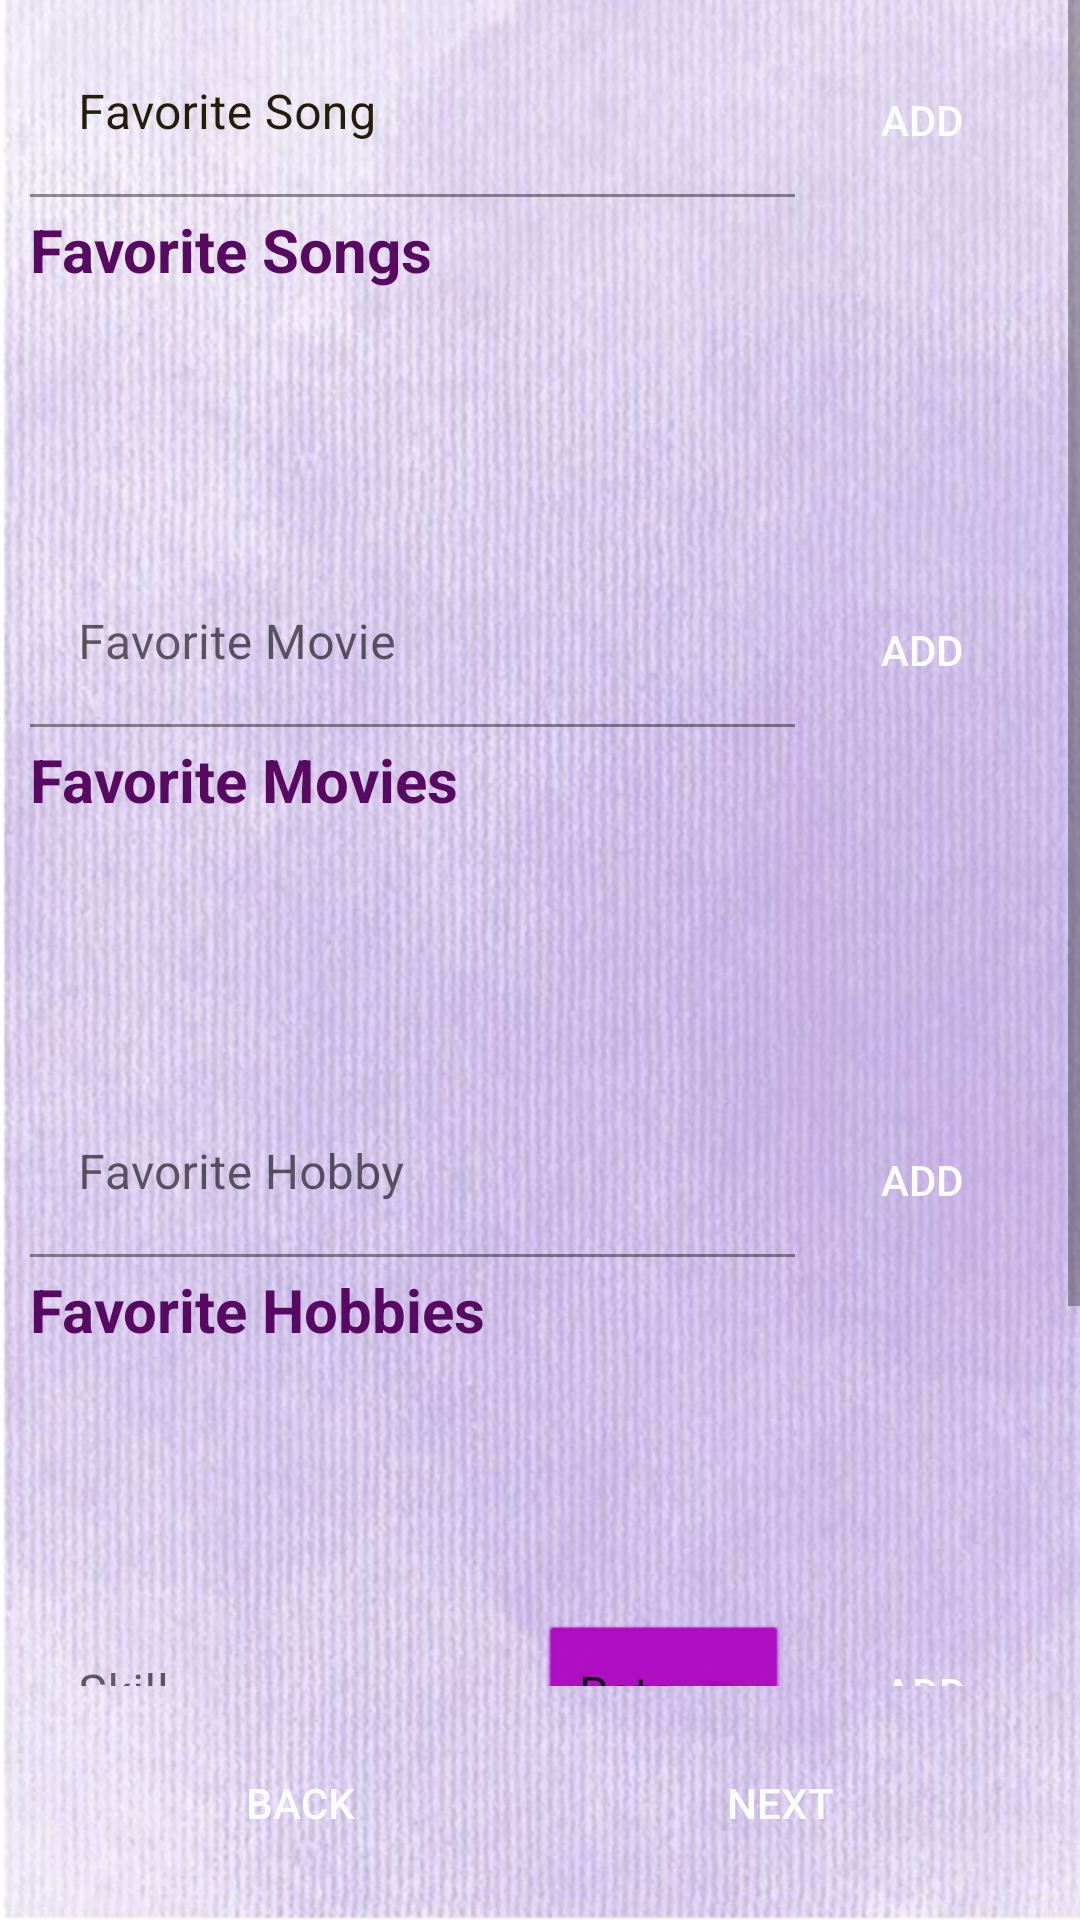

Here is an Android app screen rendered from its layout file. Give the layout XML and the strings, colors and styles it references.
<!-- AndroidManifest.xml: application theme Theme.MySlamBook -->
<!-- res/layout/fragment_form_page_two.xml -->
<?xml version="1.0" encoding="utf-8"?>
<androidx.constraintlayout.widget.ConstraintLayout xmlns:android="http://schemas.android.com/apk/res/android"
    xmlns:app="http://schemas.android.com/apk/res-auto"
    xmlns:tools="http://schemas.android.com/tools"
    android:layout_width="match_parent"
    android:layout_height="match_parent"
    android:background="@drawable/download"
    tools:context=".FormPageTwoFragment">

    
    <ScrollView
        android:id="@+id/scrollView"
        android:layout_width="match_parent"
        android:layout_height="0dp"
        app:layout_constraintTop_toTopOf="parent"
        app:layout_constraintBottom_toTopOf="@id/actionLayout">

        <LinearLayout
            android:layout_width="match_parent"
            android:layout_height="wrap_content"
            android:orientation="vertical"
            android:padding="10dp">

            
            <LinearLayout
                android:layout_width="match_parent"
                android:layout_height="wrap_content"
                android:orientation="horizontal"
                android:weightSum="12">

                <com.google.android.material.textfield.TextInputLayout
                    android:layout_width="0dp"
                    android:layout_height="match_parent"
                    android:layout_weight="9"
                    app:endIconMode="clear_text"
                    android:textColorHint="#261C0A">

                    <com.google.android.material.textfield.TextInputEditText
                        android:id="@+id/favSongInput"
                        android:layout_width="match_parent"
                        android:layout_height="wrap_content"
                        android:hint="Favorite Song"
                        android:textColorHint="@color/black"
                        android:background="@android:color/transparent" />
                </com.google.android.material.textfield.TextInputLayout>

                <androidx.appcompat.widget.AppCompatButton
                    android:id="@+id/addSongButton"
                    android:layout_width="0dp"
                    android:layout_height="match_parent"
                    android:layout_weight="3"
                    android:text="Add"
                    android:textColor="@color/white"
                    android:backgroundTint="#EB7DF8"
                    android:background="@drawable/common_button" />
            </LinearLayout>

            <TextView
                android:text="Favorite Songs"
                android:textStyle="bold"
                android:textSize="20sp"
                android:textColor="#580A62"
                android:layout_width="match_parent"
                android:layout_height="wrap_content" />

            <androidx.recyclerview.widget.RecyclerView
                android:id="@+id/favSongList"
                android:layout_width="match_parent"
                android:layout_height="90dp"
                android:nestedScrollingEnabled="true"
                android:scrollbars="vertical" />

            
            <LinearLayout
                android:layout_width="match_parent"
                android:layout_height="wrap_content"
                android:orientation="horizontal"
                android:weightSum="12">

                <com.google.android.material.textfield.TextInputLayout
                    android:layout_width="0dp"
                    android:layout_height="match_parent"
                    android:layout_weight="9"
                    app:endIconMode="clear_text">

                    <com.google.android.material.textfield.TextInputEditText
                        android:id="@+id/favMovieInput"
                        android:layout_width="match_parent"
                        android:layout_height="wrap_content"
                        android:hint="Favorite Movie"
                        android:textColorHint="@color/black"
                        android:background="@android:color/transparent" />
                </com.google.android.material.textfield.TextInputLayout>

                <androidx.appcompat.widget.AppCompatButton
                    android:id="@+id/addMovieButton"
                    android:layout_width="0dp"
                    android:layout_height="match_parent"
                    android:layout_weight="3"
                    android:text="Add"
                    android:textColor="@color/white"
                    android:backgroundTint="#EB7DF8"
                    android:background="@drawable/common_button" />
            </LinearLayout>

            <TextView
                android:text="Favorite Movies"
                android:textStyle="bold"
                android:textSize="20sp"
                android:textColor="#580A62"
                android:layout_width="match_parent"
                android:layout_height="wrap_content" />

            <androidx.recyclerview.widget.RecyclerView
                android:id="@+id/favMovieList"
                android:layout_width="match_parent"
                android:layout_height="90dp"
                android:nestedScrollingEnabled="true"
                android:scrollbars="vertical" />

            
            <LinearLayout
                android:layout_width="match_parent"
                android:layout_height="wrap_content"
                android:orientation="horizontal"
                android:weightSum="12">

                <com.google.android.material.textfield.TextInputLayout
                    android:layout_width="0dp"
                    android:layout_height="match_parent"
                    android:layout_weight="9"
                    app:endIconMode="clear_text">

                    <com.google.android.material.textfield.TextInputEditText
                        android:id="@+id/hobbyInput"
                        android:layout_width="match_parent"
                        android:layout_height="wrap_content"
                        android:hint="Favorite Hobby"
                        android:textColorHint="@color/black"
                        android:background="@android:color/transparent" />
                </com.google.android.material.textfield.TextInputLayout>

                <androidx.appcompat.widget.AppCompatButton
                    android:id="@+id/addHobbyButton"
                    android:layout_width="0dp"
                    android:layout_height="match_parent"
                    android:layout_weight="3"
                    android:text="Add"
                    android:textColor="@color/white"
                    android:backgroundTint="#EB7DF8"
                    android:background="@drawable/common_button" />
            </LinearLayout>

            <TextView
                android:text="Favorite Hobbies"
                android:textStyle="bold"
                android:textSize="20sp"
                android:textColor="#580A62"
                android:layout_width="match_parent"
                android:layout_height="wrap_content" />

            <androidx.recyclerview.widget.RecyclerView
                android:id="@+id/hobbiesList"
                android:layout_width="match_parent"
                android:layout_height="90dp"
                android:nestedScrollingEnabled="true"
                android:scrollbars="vertical" />

            
            <LinearLayout
                android:layout_width="match_parent"
                android:layout_height="wrap_content"
                android:orientation="horizontal"
                android:weightSum="12"
                android:gravity="center_vertical">

                
                <com.google.android.material.textfield.TextInputLayout
                    android:layout_width="0dp"
                    android:layout_height="match_parent"
                    android:layout_weight="6"
                    app:endIconMode="clear_text">

                    <com.google.android.material.textfield.TextInputEditText
                        android:id="@+id/skillInput"
                        android:layout_width="match_parent"
                        android:layout_height="wrap_content"
                        android:hint="Skill"
                        android:textColorHint="@color/black"
                        android:background="@android:color/transparent" />
                </com.google.android.material.textfield.TextInputLayout>

                
                <Spinner
                    android:id="@+id/skillRateInput"
                    android:layout_width="0dp"
                    android:layout_height="wrap_content"
                    android:layout_weight="3"
                    android:entries="@array/skillRate"
                    android:spinnerMode="dropdown"
                    android:background="@android:drawable/btn_dropdown"
                    android:backgroundTint="#AD06C1"
                    android:padding="5dp"
                    android:layout_marginStart="4dp"
                    android:layout_marginEnd="4dp" />

                
                <androidx.appcompat.widget.AppCompatButton
                    android:id="@+id/addSkillButton"
                    android:layout_width="0dp"
                    android:layout_height="match_parent"
                    android:layout_weight="3"
                    android:text="Add"
                    android:textColor="@color/white"
                    android:backgroundTint="#EB7DF8"
                    android:background="@drawable/common_button" />
            </LinearLayout>

            
            <TextView
                android:text="Skills"
                android:textStyle="bold"
                android:textSize="20sp"
                android:textColor="#580A62"
                android:layout_width="match_parent"
                android:layout_height="wrap_content"
                android:layout_marginTop="10dp" />

            <androidx.recyclerview.widget.RecyclerView
                android:id="@+id/skillsList"
                android:layout_width="match_parent"
                android:layout_height="90dp"
                android:nestedScrollingEnabled="true"
                android:scrollbars="vertical" />

        </LinearLayout>
    </ScrollView>

    
    <LinearLayout
        android:id="@+id/actionLayout"
        android:layout_width="match_parent"
        android:layout_height="wrap_content"
        android:gravity="center"
        android:orientation="horizontal"
        android:padding="10dp"
        app:layout_constraintBottom_toBottomOf="parent">

        <androidx.appcompat.widget.AppCompatButton
            android:id="@+id/backButton"
            android:layout_width="150dp"
            android:layout_height="wrap_content"
            android:layout_margin="5dp"
            android:text="Back"
            android:textColor="@color/white"
            android:backgroundTint="#EB7DF8"
            android:background="@drawable/common_button" />

        <androidx.appcompat.widget.AppCompatButton
            android:id="@+id/nextButton"
            android:layout_width="150dp"
            android:layout_height="wrap_content"
            android:layout_margin="5dp"
            android:text="Next"
            android:textColor="@color/white"
            android:backgroundTint="#EB7DF8"
            android:background="@drawable/common_button" />
    </LinearLayout>

</androidx.constraintlayout.widget.ConstraintLayout>
<!-- resources referenced by this layout -->
<resources>
  <string-array name="skillRate">
          <item>Rate</item>
          <item>1</item>
          <item>2</item>
          <item>3</item>
          <item>4</item>
          <item>5</item>
      </string-array>
  <!-- drawable download: jpg bitmap (drawable, 100515 bytes) -->
  <style name="Theme.MySlamBook" parent="Theme.MaterialComponents.DayNight.NoActionBar">
          
          <item name="colorPrimary">@color/purple_500</item>
          <item name="colorPrimaryVariant">@color/purple_700</item>
          <item name="colorOnPrimary">@color/white</item>
          
          <item name="colorSecondary">@color/teal_200</item>
          <item name="colorSecondaryVariant">@color/teal_700</item>
          <item name="colorOnSecondary">@color/black</item>
          
          <item name="android:statusBarColor">?attr/colorPrimaryVariant</item>
          
      </style>
  <!-- not gathered from this repository: default colours our renderer supplied (Android Studio template values) -->
  <color name="purple_500">#FF6200EE</color>
  <color name="purple_700">#FF3700B3</color>
  <color name="teal_200">#FF03DAC5</color>
  <color name="teal_700">#FF018786</color>
  <color name="black">#FF000000</color>
  <color name="white">#FFFFFFFF</color>
</resources>
